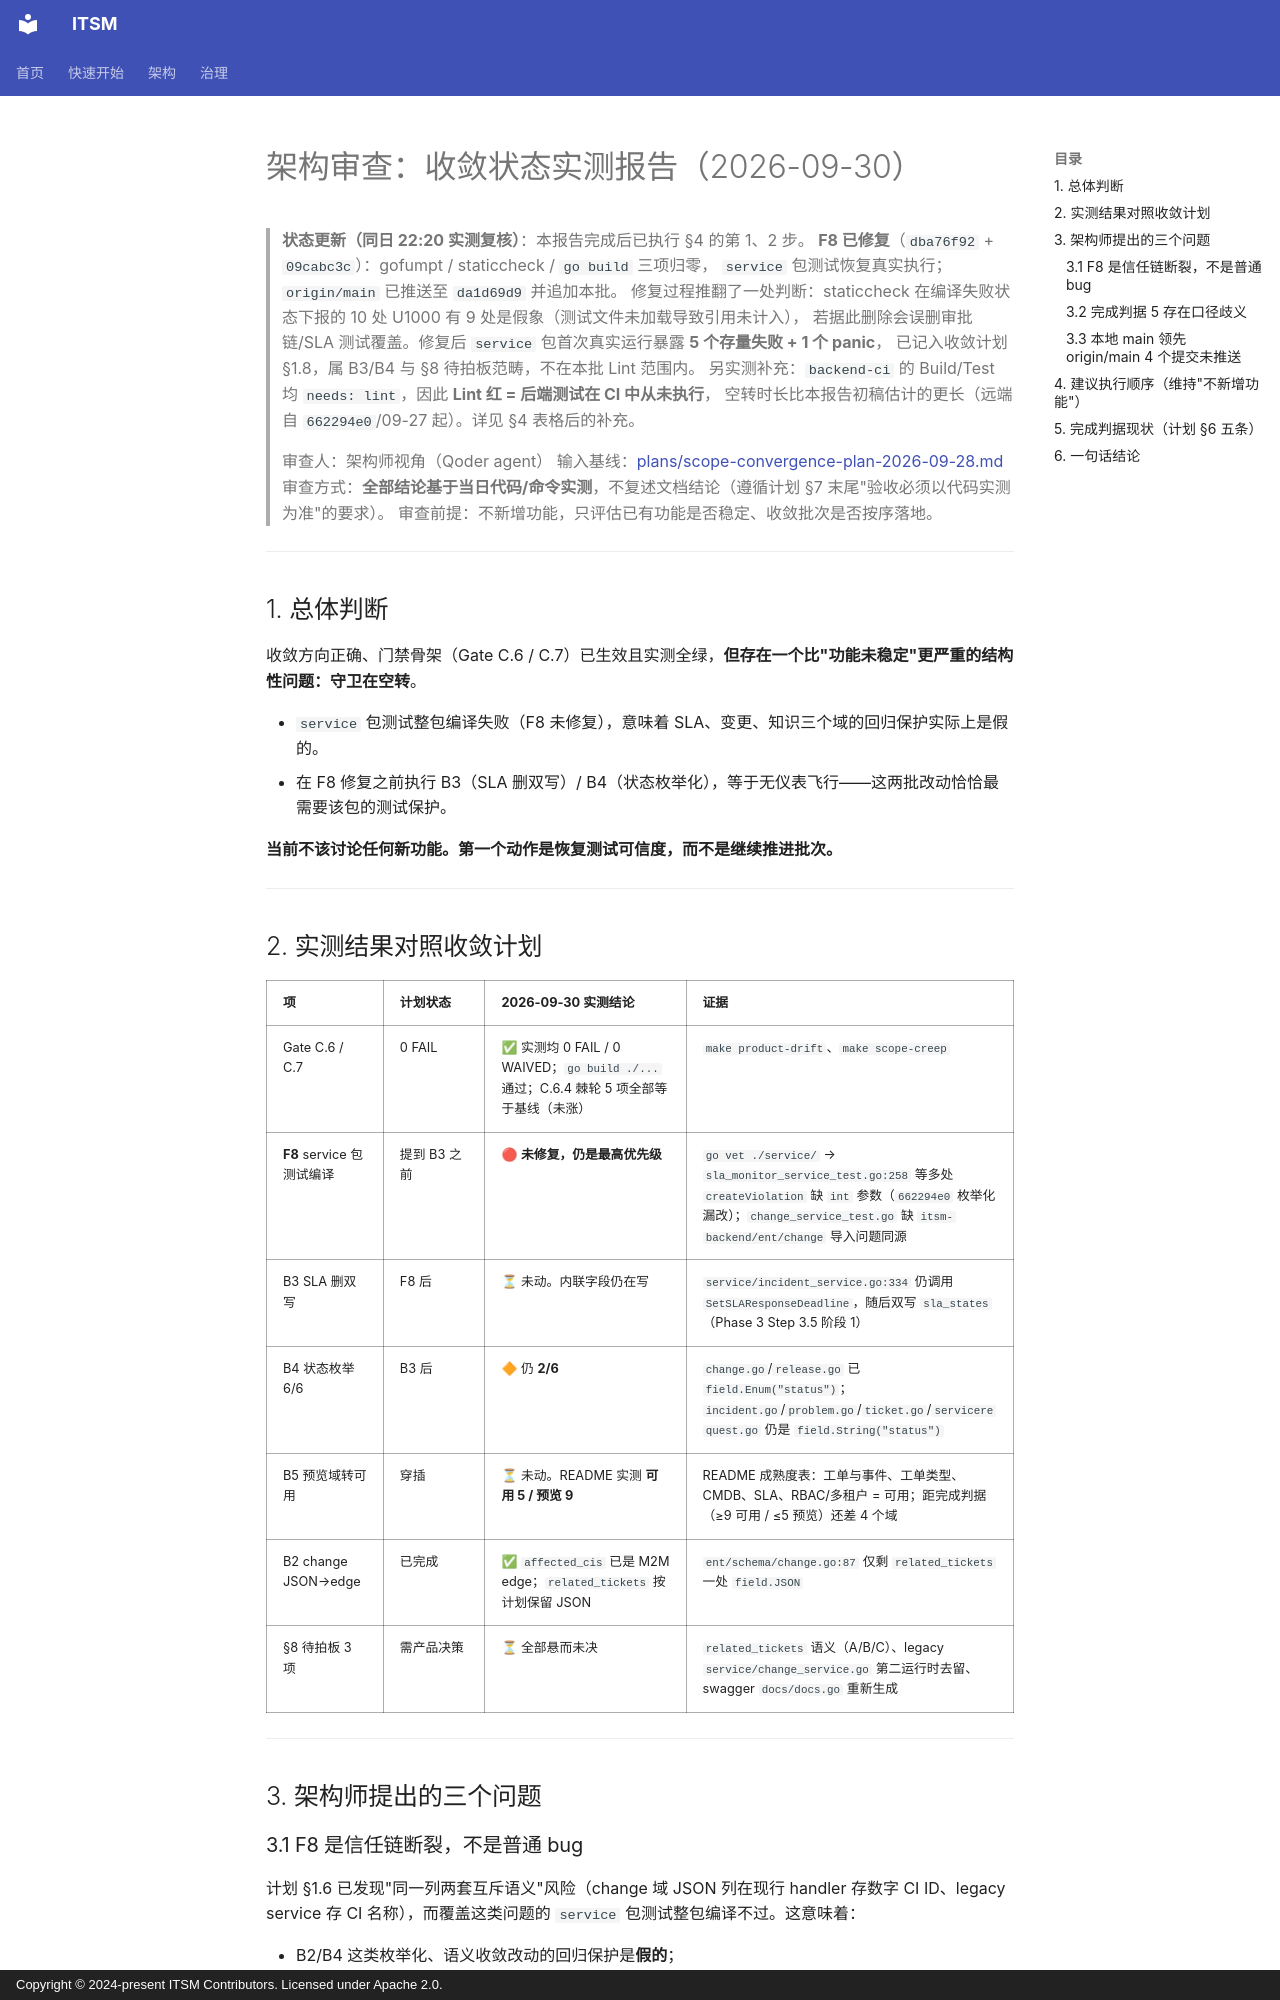

repository: heidsoft/itsm · page: review/scope-convergence-architecture-review-2026-09-30/index.html · generator: mkdocs · copyright: Copyright © 2024-present ITSM Contributors. Licensed under Apache 2.0.

# 架构审查：收敛状态实测报告（2026-09-30）

> **状态更新（同日 22:20 实测复核）**：本报告完成后已执行 §4 的第 1、2 步。
> **F8 已修复**（`dba76f92` + `09cabc3c`）：gofumpt / staticcheck / `go build` 三项归零，
> `service` 包测试恢复真实执行；`origin/main` 已推送至 `da1d69d9` 并追加本批。
> 修复过程推翻了一处判断：staticcheck 在编译失败状态下报的 10 处 U1000 有 9 处是假象（测试文件未加载导致引用未计入），
> 若据此删除会误删审批链/SLA 测试覆盖。修复后 `service` 包首次真实运行暴露 **5 个存量失败 + 1 个 panic**，
> 已记入收敛计划 §1.8，属 B3/B4 与 §8 待拍板范畴，不在本批 Lint 范围内。
> 另实测补充：`backend-ci` 的 Build/Test 均 `needs: lint`，因此 **Lint 红 = 后端测试在 CI 中从未执行**，
> 空转时长比本报告初稿估计的更长（远端自 `662294e0`/09-27 起）。详见 §4 表格后的补充。

> 审查人：架构师视角（Qoder agent）
> 输入基线：[plans/scope-convergence-plan-2026-09-28.md](../../plans/scope-convergence-plan-2026-09-28.md)
> 审查方式：**全部结论基于当日代码/命令实测**，不复述文档结论（遵循计划 §7 末尾"验收必须以代码实测为准"的要求）。
> 审查前提：不新增功能，只评估已有功能是否稳定、收敛批次是否按序落地。

---

## 1. 总体判断

收敛方向正确、门禁骨架（Gate C.6 / C.7）已生效且实测全绿，**但存在一个比"功能未稳定"更严重的结构性问题：守卫在空转**。

- `service` 包测试整包编译失败（F8 未修复），意味着 SLA、变更、知识三个域的回归保护实际上是假的。
- 在 F8 修复之前执行 B3（SLA 删双写）/ B4（状态枚举化），等于无仪表飞行——这两批改动恰恰最需要该包的测试保护。

**当前不该讨论任何新功能。第一个动作是恢复测试可信度，而不是继续推进批次。**

---

## 2. 实测结果对照收敛计划

| 项 | 计划状态 | 2026-09-30 实测结论 | 证据 |
|:---|:---|:---|:---|
| Gate C.6 / C.7 | 0 FAIL | ✅ 实测均 0 FAIL / 0 WAIVED；`go build ./...` 通过；C.6.4 棘轮 5 项全部等于基线（未涨） | `make product-drift`、`make scope-creep` |
| **F8** service 包测试编译 | 提到 B3 之前 | 🔴 **未修复，仍是最高优先级** | `go vet ./service/` → `sla_monitor_service_test.go:258` 等多处 `createViolation` 缺 `int` 参数（`662294e0` 枚举化漏改）；`change_service_test.go` 缺 `itsm-backend/ent/change` 导入问题同源 |
| B3 SLA 删双写 | F8 后 | ⏳ 未动。内联字段仍在写 | `service/incident_service.go:334` 仍调用 `SetSLAResponseDeadline`，随后双写 `sla_states`（Phase 3 Step 3.5 阶段 1） |
| B4 状态枚举 6/6 | B3 后 | 🔶 仍 **2/6** | `change.go`/`release.go` 已 `field.Enum("status")`；`incident.go`/`problem.go`/`ticket.go`/`servicerequest.go` 仍是 `field.String("status")` |
| B5 预览域转可用 | 穿插 | ⏳ 未动。README 实测 **可用 5 / 预览 9** | README 成熟度表：工单与事件、工单类型、CMDB、SLA、RBAC/多租户 = 可用；距完成判据（≥9 可用 / ≤5 预览）还差 4 个域 |
| B2 change JSON→edge | 已完成 | ✅ `affected_cis` 已是 M2M edge；`related_tickets` 按计划保留 JSON | `ent/schema/change.go:87` 仅剩 `related_tickets` 一处 `field.JSON` |
| §8 待拍板 3 项 | 需产品决策 | ⏳ 全部悬而未决 | `related_tickets` 语义（A/B/C）、legacy `service/change_service.go` 第二运行时去留、swagger `docs/docs.go` 重新生成 |

---

## 3. 架构师提出的三个问题
